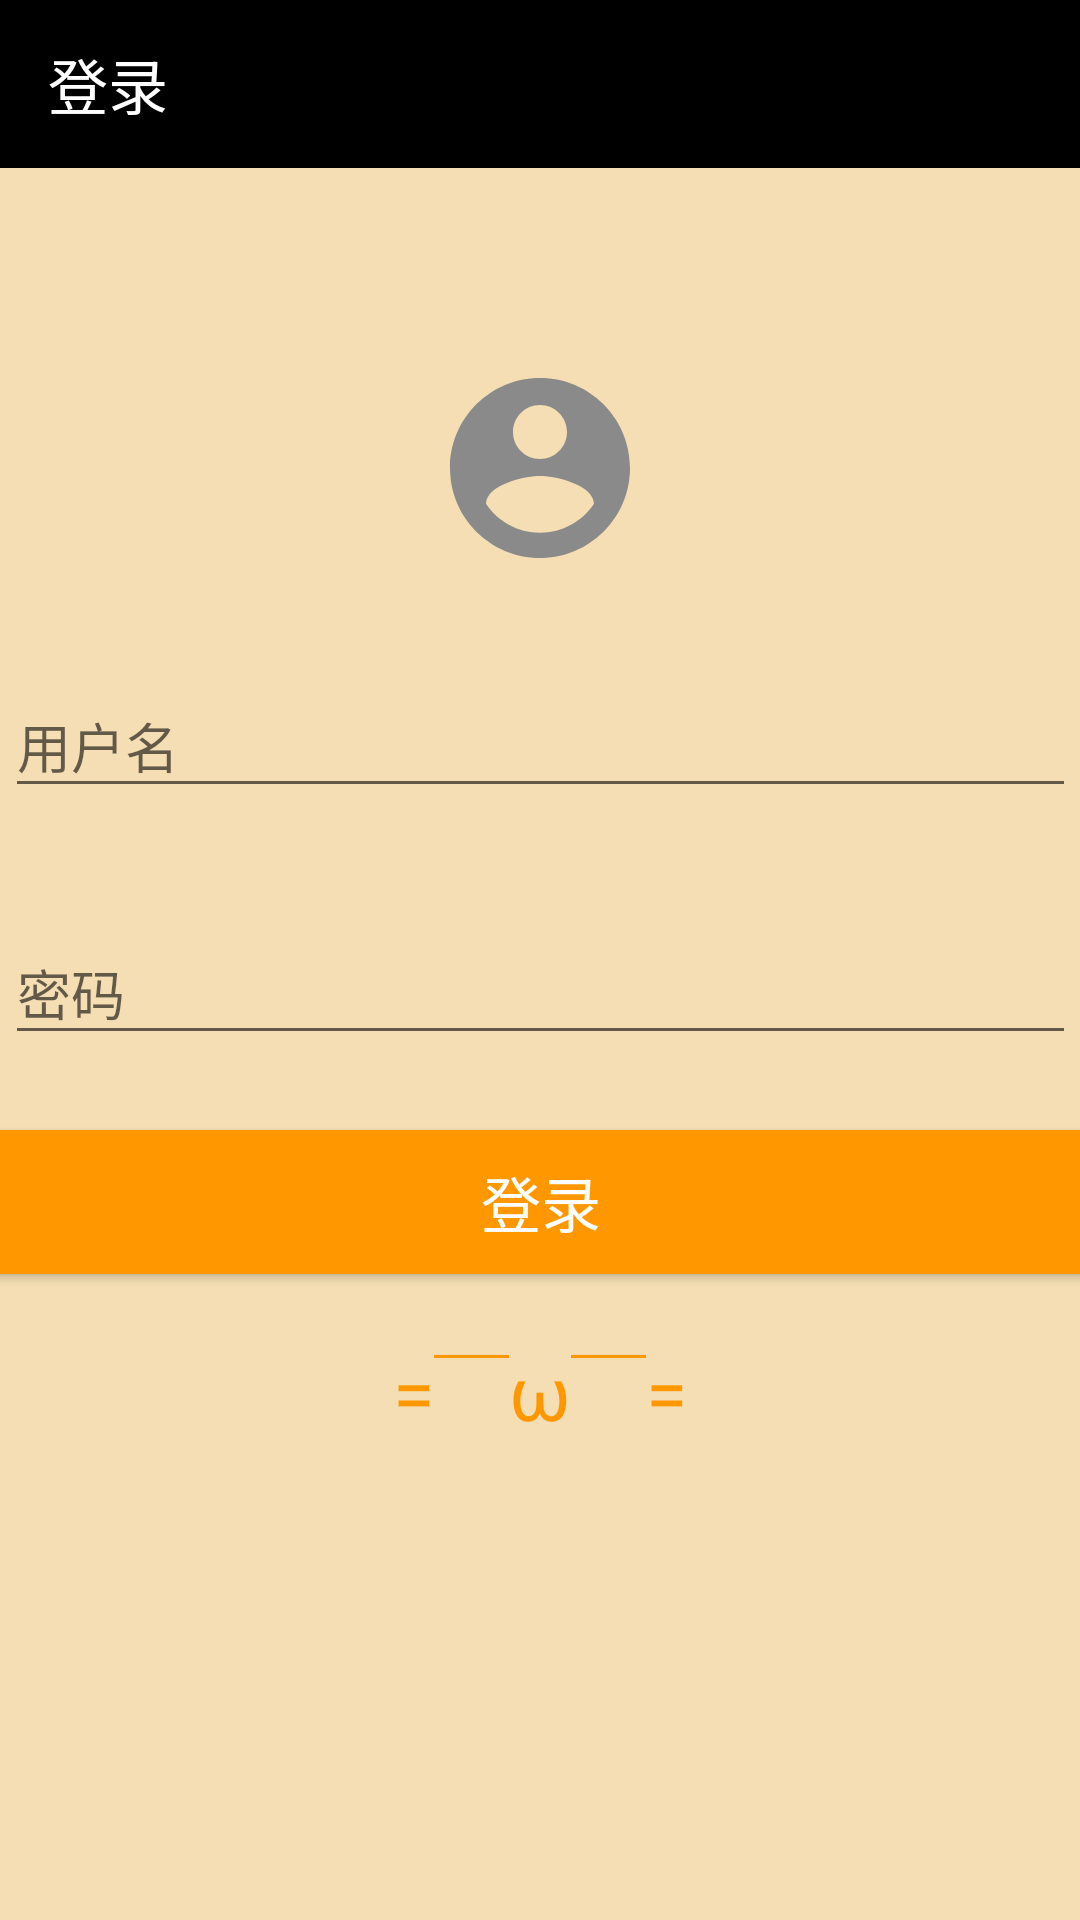

The Android layout XML behind this screen, and the referenced resources:
<!-- AndroidManifest.xml: application theme AppTheme.NoActionBar -->
<!-- res/layout/activity_mine_login.xml -->
<?xml version="1.0" encoding="utf-8"?>
<androidx.constraintlayout.widget.ConstraintLayout xmlns:android="http://schemas.android.com/apk/res/android"
    xmlns:app="http://schemas.android.com/apk/res-auto"
    xmlns:tools="http://schemas.android.com/tools"
    android:layout_width="match_parent"
    android:background="@color/colorLightYellow"
    android:layout_height="match_parent"
    tools:context=".ui.LoginActivity">

    <com.google.android.material.appbar.AppBarLayout
        android:id="@+id/app_bar_login"
        android:layout_width="match_parent"
        android:layout_height="?attr/actionBarSize"
        app:layout_constraintEnd_toEndOf="parent"
        app:layout_constraintStart_toStartOf="parent"
        app:layout_constraintTop_toTopOf="parent">

        <androidx.appcompat.widget.Toolbar
            android:id="@+id/tool_bar_login"
            android:layout_width="match_parent"
            android:layout_height="match_parent"
            android:background="@color/colorBlack"
            app:navigationIcon="@drawable/ic_back"
            app:title="登录"
            app:titleTextColor="@color/colorWhite" />
    </com.google.android.material.appbar.AppBarLayout>

    <ImageView
        android:id="@+id/user_imag"
        android:layout_width="wrap_content"
        android:layout_height="wrap_content"
        android:layout_marginTop="@android:dimen/notification_large_icon_width"
        android:src="@drawable/ic_account_circle_black_72dp"
        app:layout_constraintEnd_toEndOf="parent"
        app:layout_constraintStart_toStartOf="parent"
        app:layout_constraintTop_toBottomOf="@id/app_bar_login" />

    <com.google.android.material.textfield.TextInputLayout
        android:id="@+id/text_user"
        android:layout_width="wrap_content"
        android:layout_height="wrap_content"
        android:layout_marginStart="30dp"
        android:layout_marginTop="25dp"
        android:layout_marginEnd="30dp"
        app:layout_constraintEnd_toEndOf="parent"
        app:layout_constraintStart_toStartOf="parent"
        app:layout_constraintTop_toBottomOf="@id/user_imag">

        <EditText
            android:id="@+id/edt_user"
            android:layout_width="wrap_content"
            android:layout_height="wrap_content"
            android:ems="17"
            android:hint="用户名"
            android:inputType="textPersonName" />
    </com.google.android.material.textfield.TextInputLayout>

    <com.google.android.material.textfield.TextInputLayout
        android:id="@+id/test_passwd"
        android:layout_width="wrap_content"
        android:layout_height="wrap_content"
        android:layout_marginStart="30dp"
        android:layout_marginTop="30dp"
        android:layout_marginEnd="30dp"
        app:layout_constraintEnd_toEndOf="parent"
        app:layout_constraintStart_toStartOf="parent"
        app:layout_constraintTop_toBottomOf="@id/text_user">

        <EditText
            android:id="@+id/edt_passwd"
            android:layout_width="wrap_content"
            android:layout_height="wrap_content"
            android:ems="17"
            android:hint="密码"
            android:inputType="textPassword" />
    </com.google.android.material.textfield.TextInputLayout>

    <Button
        android:id="@+id/bt_login"
        android:layout_width="365dp"
        android:layout_height="wrap_content"
        android:layout_marginTop="25dp"
        android:background="@color/colorOrange"
        android:text="登录"
        android:textColor="@color/colorWhite"
        android:textSize="20sp"
        android:onClick="loginClick"
        app:layout_constraintEnd_toEndOf="parent"
        app:layout_constraintStart_toStartOf="parent"
        app:layout_constraintTop_toBottomOf="@id/test_passwd" />

    <TextView
        android:layout_width="wrap_content"
        android:layout_height="wrap_content"
        android:layout_marginTop="20dp"
        android:text="=￣ω￣="
        android:textColor="@color/colorOrange"
        android:textSize="25sp"
        app:layout_constraintEnd_toEndOf="parent"
        app:layout_constraintStart_toStartOf="parent"
        app:layout_constraintTop_toBottomOf="@id/bt_login" />

</androidx.constraintlayout.widget.ConstraintLayout>
<!-- resources referenced by this layout -->
<resources>
  <color name="colorBlack">#000000</color>
  <color name="colorLightYellow">#F5DEB3</color>
  <color name="colorOrange">#FF9800</color>
  <color name="colorWhite">#ffffff</color>
  <!-- drawable ic_account_circle_black_72dp (drawable) -->
  <vector xmlns:android="http://schemas.android.com/apk/res/android"
          android:width="72dp"
          android:height="72dp"
          android:viewportWidth="24.0"
          android:viewportHeight="24.0">
      <path
          android:fillColor="@color/colorGray"
          android:pathData="M12,2C6.48,2 2,6.48 2,12s4.48,10 10,10 10,-4.48 10,-10S17.52,2 12,2zM12,5c1.66,0 3,1.34 3,3s-1.34,3 -3,3 -3,-1.34 -3,-3 1.34,-3 3,-3zM12,19.2c-2.5,0 -4.71,-1.28 -6,-3.22 0.03,-1.99 4,-3.08 6,-3.08 1.99,0 5.97,1.09 6,3.08 -1.29,1.94 -3.5,3.22 -6,3.22z"/>
  </vector>
  <style name="AppTheme.NoActionBar">
          <item name="windowActionBar">false</item>
          <item name="windowNoTitle">true</item>
      </style>
  <color name="colorGray">#8A8A8A</color>
</resources>
